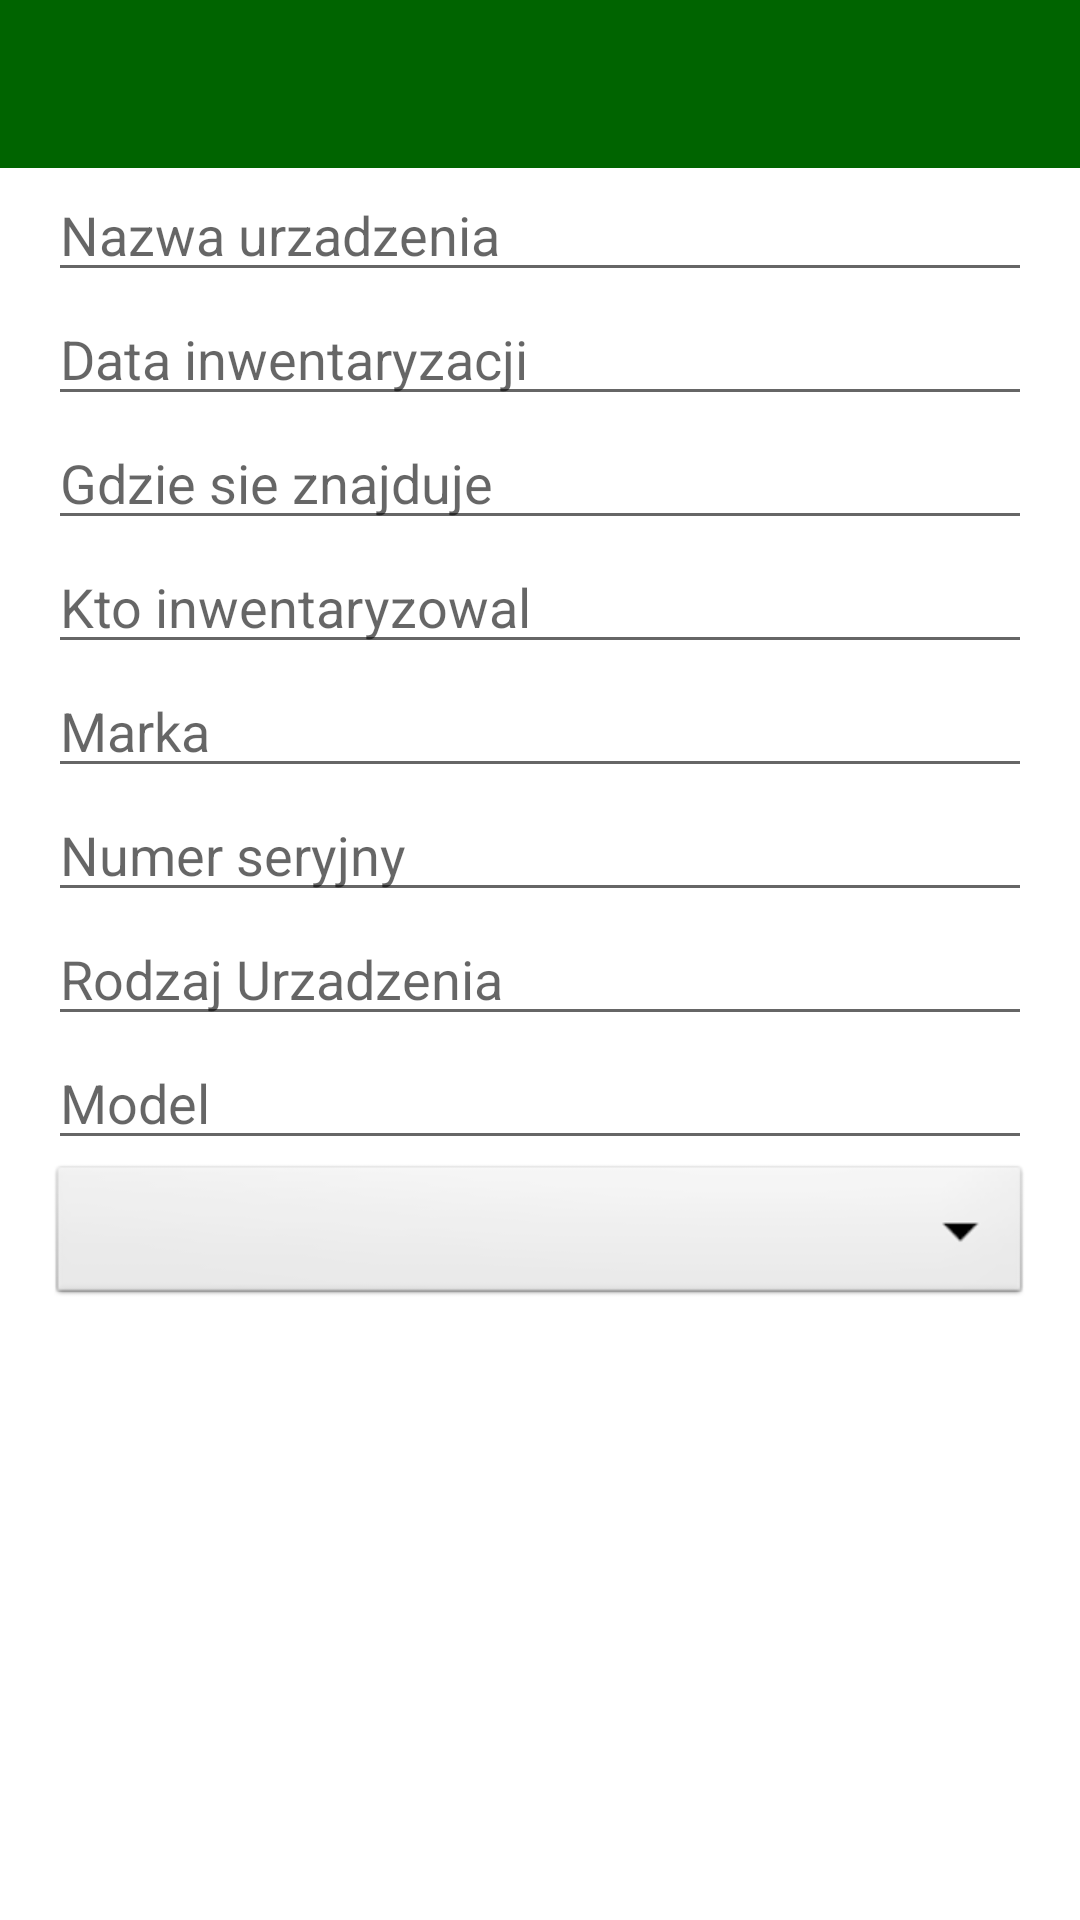

Here is an Android app screen rendered from its layout file. Give the layout XML and the strings, colors and styles it references.
<!-- AndroidManifest.xml: activity theme AppTheme.NoActionBar -->
<!-- res/layout/activity_add_devices.xml -->
<?xml version="1.0" encoding="utf-8"?>
<RelativeLayout xmlns:android="http://schemas.android.com/apk/res/android"
    xmlns:tools="http://schemas.android.com/tools"
    xmlns:app="http://schemas.android.com/apk/res-auto"
    android:id="@+id/add_device_activity"
    android:layout_width="match_parent"
    android:layout_height="match_parent"
    android:background="@color/background_app_color"
    tools:context=".Activity.AddDevicesActivity">
    <android.support.design.widget.AppBarLayout
        android:layout_width="match_parent"
        android:layout_height="wrap_content"
        android:theme="@style/AppTheme.AppBarOverlay">

        <android.support.v7.widget.Toolbar
            android:id="@+id/toolbar"
            android:layout_width="match_parent"
            android:layout_height="?attr/actionBarSize"
            android:background="?attr/colorPrimary"
            app:popupTheme="@style/AppTheme.PopupOverlay" />

    </android.support.design.widget.AppBarLayout>

    <ScrollView xmlns:android="http://schemas.android.com/apk/res/android"
        android:layout_width="match_parent"
        android:layout_height="match_parent"
        android:fillViewport="true"
        android:paddingBottom="@dimen/activity_vertical_margin"
        android:paddingLeft="@dimen/activity_horizontal_margin"
        android:paddingRight="@dimen/activity_horizontal_margin"
        android:paddingTop="?attr/actionBarSize"
        >

        <TableLayout
            android:layout_width="match_parent"
            android:layout_height="wrap_content"
            android:stretchColumns="1">


            <EditText
                android:id="@+id/et_Device_name"
                android:layout_width="match_parent"
                android:layout_height="wrap_content"
                android:hint="@string/hint_device_name"
                android:imeActionId="@+id/login"
                android:imeOptions="actionUnspecified"
                android:maxLength="@integer/max_length_et_device_name"
                android:maxLines="1" />

            <EditText
                android:id="@+id/et_data_stocktacking"
                android:layout_width="match_parent"
                android:layout_height="wrap_content"
                android:hint="@string/hint_stocktaking_data"
                android:imeActionId="@+id/login"
                android:maxLength="@integer/max_length_et_data_stocktacking"
                android:imeOptions="actionUnspecified"
                android:maxLines="1" />

            <EditText
                android:id="@+id/et_location"
                android:layout_width="match_parent"
                android:layout_height="wrap_content"
                android:hint="@string/hint_location"
                android:imeActionId="@+id/login"
                android:maxLength="@integer/max_length_et_location"
                android:imeOptions="actionUnspecified"
                android:maxLines="1" />

            <EditText
                android:id="@+id/stocktacking_person"
                android:layout_width="match_parent"
                android:layout_height="wrap_content"
                android:hint="@string/hint_stocktaking_person"
                android:imeActionId="@+id/login"
                android:maxLength="@integer/max_length_et_stocktacking_person"
                android:imeOptions="actionUnspecified"
                android:maxLines="1" />

            <EditText
                android:id="@+id/et_mark"
                android:layout_width="match_parent"
                android:layout_height="wrap_content"
                android:hint="@string/hint_mark"
                android:imeActionId="@+id/login"
                android:maxLength="@integer/max_length_et_mark"
                android:imeOptions="actionUnspecified"
                android:maxLines="1" />


            <EditText
                android:id="@+id/et_serial_number"
                android:layout_width="match_parent"
                android:layout_height="wrap_content"
                android:hint="@string/hint_serial_number"
                android:imeActionId="@+id/login"
                android:imeOptions="actionUnspecified"
                android:maxLines="1"
                android:maxLength="@integer/max_length_et_serial_number"
                android:inputType="numberSigned" />


            <EditText
                android:id="@+id/et_type_device"
                android:layout_width="match_parent"
                android:layout_height="wrap_content"
                android:hint="@string/hint_device_type"
                android:imeActionId="@+id/login"
                android:maxLength="@integer/max_length_et_type_device"
                android:imeOptions="actionUnspecified"
                android:maxLines="1" />

            <EditText
                android:id="@+id/et_model"
                android:layout_width="match_parent"
                android:layout_height="wrap_content"
                android:hint="@string/model"
                android:maxLength="@integer/max_length_et_model"
                android:imeActionId="@+id/login"
                android:imeOptions="actionUnspecified"
                android:maxLines="1" />

            <Spinner
                android:id="@+id/spinner"
                android:layout_width="match_parent"
                android:layout_height="50dp"
                android:background="@android:drawable/btn_dropdown"
                android:spinnerMode="dropdown" />

            <Button
                android:id="@+id/btn_add_device"
                android:layout_width="wrap_content"
                android:layout_height="wrap_content"
                android:textColor="@color/white"
                android:background="@drawable/custom_selector"
                android:text="@string/btn_add_devices" />


        </TableLayout>
    </ScrollView>
</RelativeLayout>
<!-- resources referenced by this layout -->
<resources>
  <color name="background_app_color">#ffffff</color>
  <color name="white">#ffffff</color>
  <dimen name="activity_horizontal_margin">16dp</dimen>
  <dimen name="activity_vertical_margin">16dp</dimen>
  <integer name="max_length_et_data_stocktacking">20</integer>
  <integer name="max_length_et_device_name">20</integer>
  <integer name="max_length_et_location">20</integer>
  <integer name="max_length_et_mark">20</integer>
  <integer name="max_length_et_model">20</integer>
  <integer name="max_length_et_serial_number">20</integer>
  <integer name="max_length_et_stocktacking_person">20</integer>
  <integer name="max_length_et_type_device">20</integer>
  <string name="btn_add_devices">Dodaj urzadzenie</string>
  <string name="hint_device_name">Nazwa urzadzenia</string>
  <string name="hint_device_type">Rodzaj Urzadzenia</string>
  <string name="hint_location">Gdzie sie znajduje</string>
  <string name="hint_mark">Marka</string>
  <string name="hint_serial_number">Numer seryjny</string>
  <string name="hint_stocktaking_data">Data inwentaryzacji</string>
  <string name="hint_stocktaking_person">Kto inwentaryzowal</string>
  <string name="model">Model</string>
  <style name="AppTheme.AppBarOverlay" parent="ThemeOverlay.AppCompat.Dark.ActionBar" />
  <style name="AppTheme.PopupOverlay" parent="ThemeOverlay.AppCompat.Light" />
  <style name="AppTheme.NoActionBar">
          <item name="windowActionBar">true</item>
          <item name="windowNoTitle">true</item>
  
      </style>
</resources>
